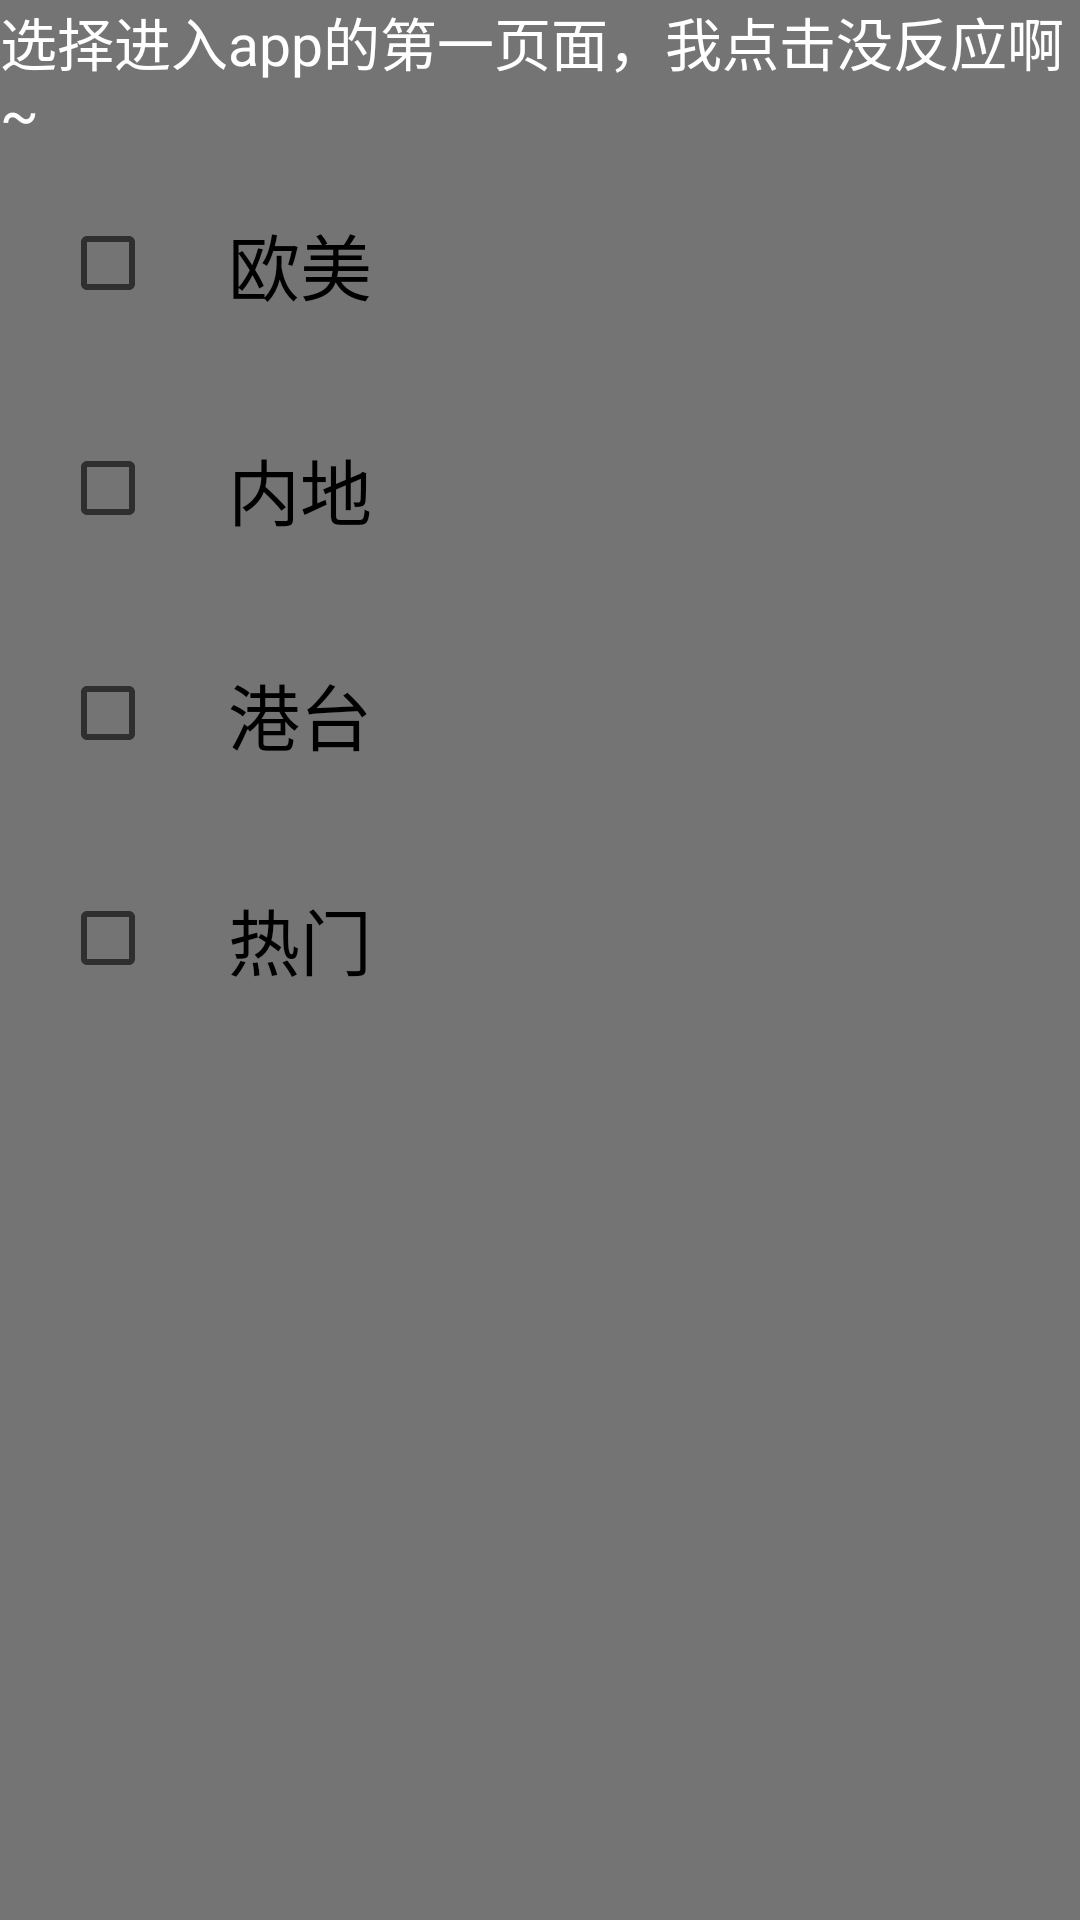

Android layout source for this screen:
<!-- AndroidManifest.xml: application theme AppTheme -->
<!-- res/layout/activity_set.xml -->
<?xml version="1.0" encoding="utf-8"?>
<LinearLayout xmlns:android="http://schemas.android.com/apk/res/android"
    android:orientation="vertical"
    android:layout_width="match_parent"
    android:layout_height="match_parent"
    android:background="#747474">

    <TextView
        android:layout_width="match_parent"
        android:layout_height="wrap_content"
        android:text="选择进入app的第一页面，我点击没反应啊~"
        android:textSize="19sp"
        android:textColor="#ffffff"/>
    <CheckBox
        android:layout_width="wrap_content"
        android:layout_height="wrap_content"
        android:id="@+id/start_1"
        android:text="欧美"
        android:layout_margin="20dp"
        android:textSize="24sp"
        android:paddingLeft="24dp"
        />
    <CheckBox
        android:layout_width="wrap_content"
        android:layout_height="wrap_content"
        android:id="@+id/start_2"
        android:text="内地"
        android:layout_margin="20dp"
        android:textSize="24sp"
        android:paddingLeft="24dp"
        />
    <CheckBox
        android:layout_width="wrap_content"
        android:layout_height="wrap_content"
        android:id="@+id/start_3"
        android:text="港台"
        android:layout_margin="20dp"
        android:textSize="24sp"
        android:paddingLeft="24dp"
        />
    <CheckBox
        android:layout_width="wrap_content"
        android:layout_height="wrap_content"
        android:id="@+id/start_4"
        android:text="热门"
        android:layout_margin="20dp"
        android:textSize="24sp"
        android:paddingLeft="24dp"
        />
</LinearLayout>
<!-- resources referenced by this layout -->
<resources>
  <style name="AppTheme" parent="Theme.AppCompat.Light.DarkActionBar">
          
          <item name="colorPrimary">@color/colorPrimary</item>
          <item name="colorPrimaryDark">@color/colorPrimaryDark</item>
          <item name="colorAccent">@color/colorAccent</item>
      </style>
  <color name="colorPrimary">#3F51B5</color>
  <color name="colorPrimaryDark">#303F9F</color>
  <color name="colorAccent">#FF4081</color>
</resources>
